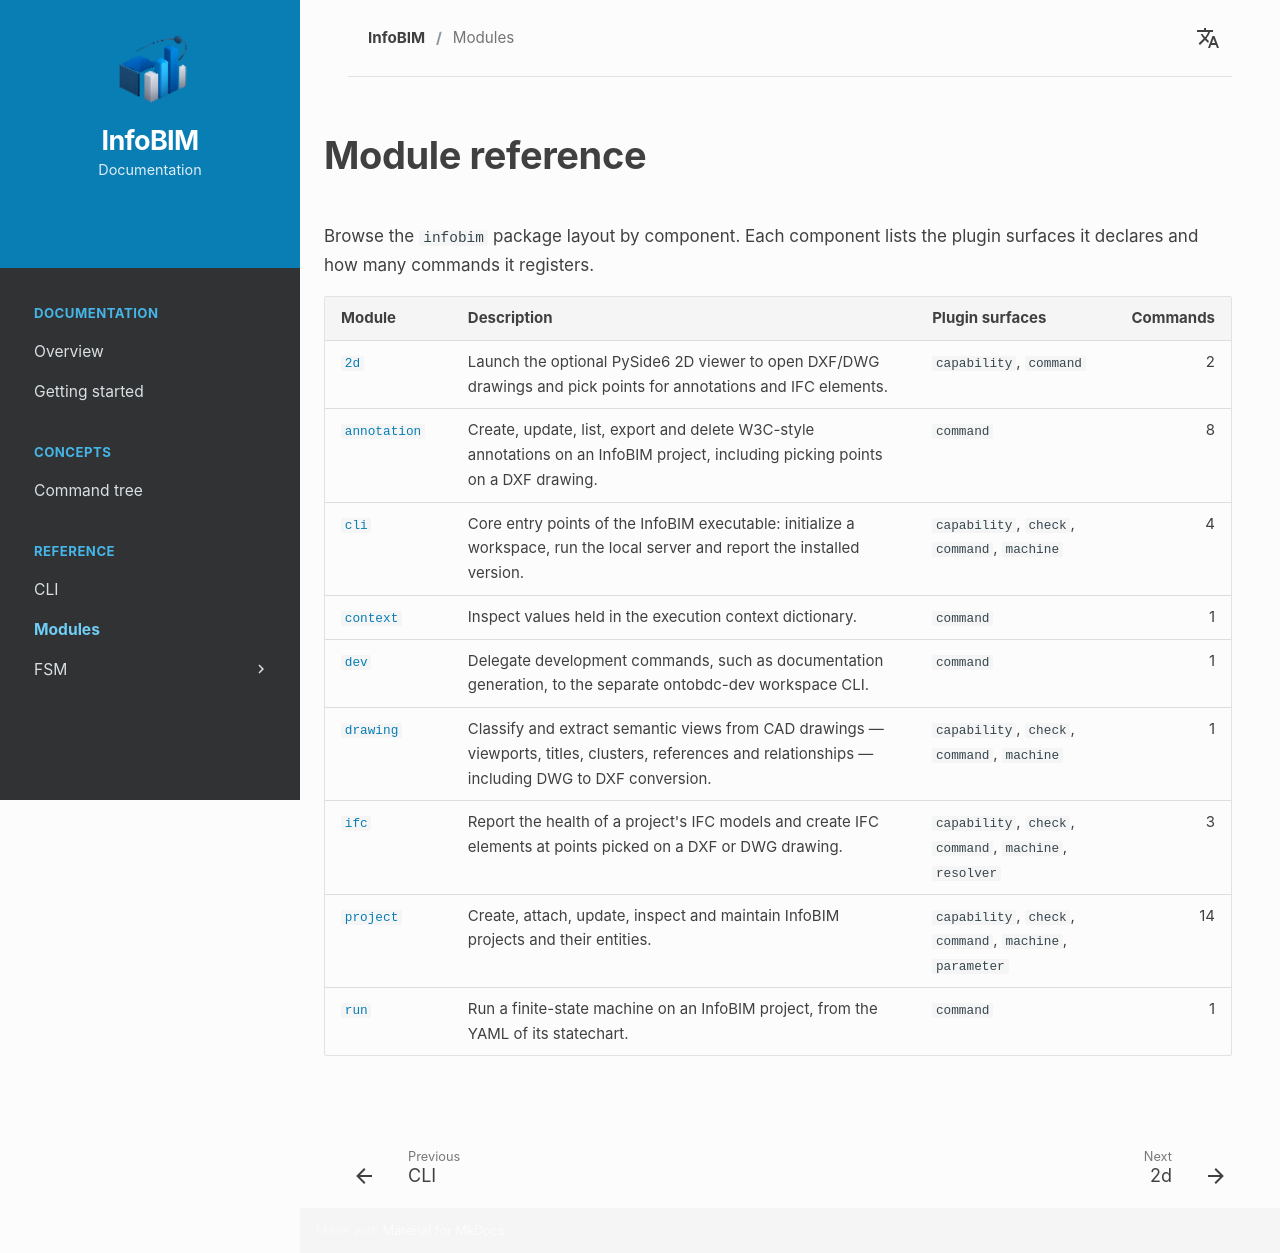

repository: InfoBIM-Community/infobim-doc · page: en/module/index.html · generator: mkdocs

# Module reference

Browse the `infobim` package layout by component. Each component lists the plugin surfaces it declares and how many commands it registers.

<div class="module-reference-index" markdown="1">

| Module | Description | Plugin surfaces | Commands |
| --- | --- | --- | ---: |
| [`2d`](cli.md#component-2d) | Launch the optional PySide6 2D viewer to open DXF/DWG drawings and pick points for annotations and IFC elements. | `capability`, `command` | 2 |
| [`annotation`](cli.md#component-annotation) | Create, update, list, export and delete W3C-style annotations on an InfoBIM project, including picking points on a DXF drawing. | `command` | 8 |
| [`cli`](cli.md#component-cli) | Core entry points of the InfoBIM executable: initialize a workspace, run the local server and report the installed version. | `capability`, `check`, `command`, `machine` | 4 |
| [`context`](cli.md#component-context) | Inspect values held in the execution context dictionary. | `command` | 1 |
| [`dev`](cli.md#component-dev) | Delegate development commands, such as documentation generation, to the separate ontobdc-dev workspace CLI. | `command` | 1 |
| [`drawing`](cli.md#component-drawing) | Classify and extract semantic views from CAD drawings — viewports, titles, clusters, references and relationships — including DWG to DXF conversion. | `capability`, `check`, `command`, `machine` | 1 |
| [`ifc`](cli.md#component-ifc) | Report the health of a project's IFC models and create IFC elements at points picked on a DXF or DWG drawing. | `capability`, `check`, `command`, `machine`, `resolver` | 3 |
| [`project`](cli.md#component-project) | Create, attach, update, inspect and maintain InfoBIM projects and their entities. | `capability`, `check`, `command`, `machine`, `parameter` | 14 |
| [`run`](cli.md#component-run) | Run a finite-state machine on an InfoBIM project, from the YAML of its statechart. | `command` | 1 |

</div>
